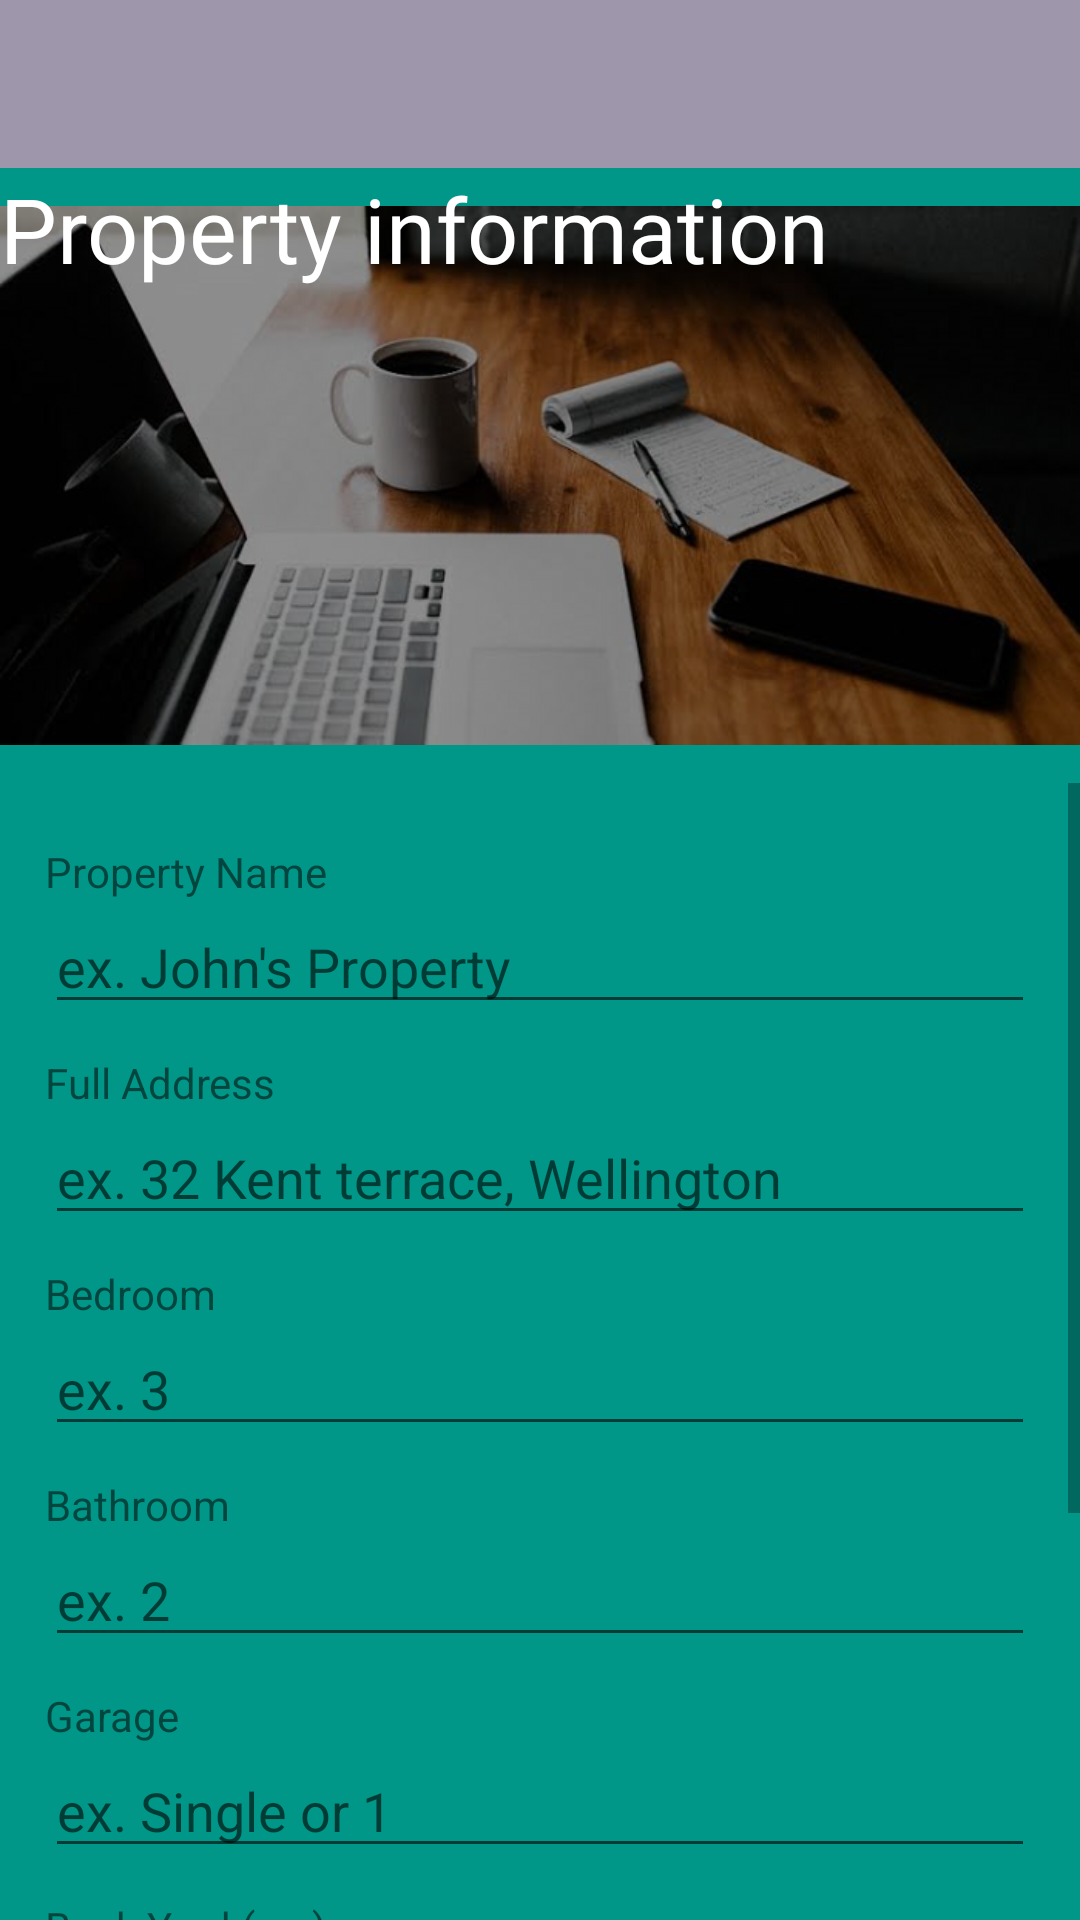

Here is an Android app screen rendered from its layout file. Give the layout XML and the strings, colors and styles it references.
<!-- AndroidManifest.xml: application theme Theme.AppCompat.Light.NoActionBar -->
<!-- res/layout/activity_property_details_tab.xml -->
<?xml version="1.0" encoding="utf-8"?>
<RelativeLayout xmlns:android="http://schemas.android.com/apk/res/android"
    xmlns:app="http://schemas.android.com/apk/res-auto"
    xmlns:tools="http://schemas.android.com/tools"
    android:layout_width="match_parent"
    android:layout_height="match_parent"
    tools:context=".PropertyDetailsTab"
    android:background="#009688">


    <include
        layout="@layout/app_bar"
        android:id="@+id/app_bar"
        android:layout_height="wrap_content"
        android:layout_width="fill_parent"
        android:layout_alignParentTop="true"
        android:layout_alignParentLeft="true"
        android:layout_alignParentStart="true">

    </include>



    <ImageView
        android:id="@+id/imageView2"
        android:layout_width="match_parent"
        android:layout_height="205dp"
        app:srcCompat="@drawable/image_property_details"
        android:layout_below="@id/app_bar"
        android:tint="#6F000000"/>
    <TextView
        android:id="@+id/textView"
        android:layout_width="wrap_content"
        android:layout_height="wrap_content"
        android:fontFamily="@font/basic"
        android:text="Property information"
        android:layout_below="@id/app_bar"
        android:textColor="#FFFFFF"
        android:textSize="30sp" />

    <ScrollView
        android:layout_width="match_parent"
        android:layout_height="526dp"
        android:layout_below="@+id/imageView2"
        android:layout_marginTop="0dp">

        <RelativeLayout
            android:layout_width="wrap_content"
            android:layout_height="wrap_content"
            android:paddingLeft="15dp"
            android:paddingRight="15dp">

            <TextView
                android:id="@+id/textPropertyName"
                android:layout_width="wrap_content"
                android:layout_height="wrap_content"
                android:layout_marginTop="20dp"
                android:text="Property Name" />

            <EditText
                android:id="@+id/txtEditPropertyName"
                android:layout_width="match_parent"
                android:layout_height="wrap_content"
                android:layout_below="@id/textPropertyName"
                android:ems="10"
                android:inputType="textPersonName"
                android:hint="ex. John's Property"
                android:textColor="#fff"/>

            <TextView
                android:id="@+id/textAddress"
                android:layout_width="wrap_content"
                android:layout_height="wrap_content"
                android:layout_below="@id/txtEditPropertyName"
                android:layout_marginTop="10dp"
                android:text="Full Address" />

            <EditText
                android:id="@+id/txtEditAddress"
                android:layout_width="match_parent"
                android:layout_height="wrap_content"
                android:layout_below="@id/textAddress"
                android:ems="10"
                android:inputType="textPersonName"
                android:hint="ex. 32 Kent terrace, Wellington"
                android:textColor="#fff"/>

            <TextView
                android:id="@+id/textBedroom"
                android:layout_width="wrap_content"
                android:layout_height="wrap_content"
                android:layout_below="@id/txtEditAddress"
                android:layout_marginTop="10dp"
                android:text="Bedroom" />

            <EditText
                android:id="@+id/txtEditBedroom"
                android:layout_width="match_parent"
                android:layout_height="wrap_content"
                android:layout_below="@id/textBedroom"
                android:ems="10"
                android:inputType="textPersonName"
                android:hint="ex. 3"
                android:textColor="#fff"/>

            <TextView
                android:id="@+id/textBathroom"
                android:layout_width="wrap_content"
                android:layout_height="wrap_content"
                android:layout_below="@id/txtEditBedroom"
                android:layout_marginTop="10dp"
                android:text="Bathroom" />

            <EditText
                android:id="@+id/txtEditBathroom"
                android:layout_width="match_parent"
                android:layout_height="wrap_content"
                android:layout_below="@id/textBathroom"
                android:ems="10"
                android:inputType="textPersonName"
                android:hint="ex. 2"
                android:textColor="#fff"/>

            <TextView
                android:id="@+id/textGarage"
                android:layout_width="wrap_content"
                android:layout_height="wrap_content"
                android:layout_below="@id/txtEditBathroom"
                android:layout_marginTop="10dp"
                android:text="Garage" />

            <EditText
                android:id="@+id/txtEditGarage"
                android:layout_width="match_parent"
                android:layout_height="wrap_content"
                android:layout_below="@id/textGarage"
                android:ems="10"
                android:inputType="textPersonName"
                android:hint="ex. Single or 1"
                android:textColor="#fff"/>

            <TextView
                android:id="@+id/textBackYardSize"
                android:layout_width="wrap_content"
                android:layout_height="wrap_content"
                android:layout_below="@id/txtEditGarage"
                android:layout_marginTop="10dp"
                android:text="Back Yard (sq.)" />

            <EditText
                android:id="@+id/txtEditB_YardSize"
                android:layout_width="match_parent"
                android:layout_height="wrap_content"
                android:layout_below="@id/textBackYardSize"
                android:ems="10"
                android:inputType="textPersonName"
                android:hint="Back yard size in sq."
                android:textColor="#fff"/>

            <TextView
                android:id="@+id/textFrontYardSize"
                android:layout_width="wrap_content"
                android:layout_height="wrap_content"
                android:layout_below="@id/txtEditB_YardSize"
                android:layout_marginTop="10dp"
                android:text="Front Yard (sq.)" />

            <EditText
                android:id="@+id/txtEditF_YardSize"
                android:layout_width="match_parent"
                android:layout_height="wrap_content"
                android:layout_below="@id/textFrontYardSize"
                android:ems="10"
                android:inputType="textPersonName"
                android:hint="Front yard size in sq."
                android:textColor="#fff"/>


            <RelativeLayout

                android:id="@+id/btnRelLayout"
                android:layout_width="match_parent"
                android:layout_height="match_parent"
                android:layout_below="@id/txtEditF_YardSize"
                android:layout_centerInParent="true"
                android:layout_marginTop="30dp"
                android:paddingBottom="10dp"
                android:paddingRight="10dp">


                <Button
                    android:id="@+id/btnSave"
                    android:layout_width="100dp"
                    android:layout_height="wrap_content"
                    android:layout_marginLeft="170dp"
                    android:background="@drawable/btn_back"
                    android:text="@string/saveButton"
                    android:textColor="#fff" />

                <Button
                    android:id="@+id/btnCancel"
                    android:layout_width="100dp"
                    android:layout_height="wrap_content"
                    android:text="@string/cancelButton"
                    android:layout_toRightOf="@id/btnSave"
                    android:layout_marginLeft="15dp"
                    android:background="@drawable/btn_back"
                    android:textColor="#fff"/>

            </RelativeLayout>




        </RelativeLayout>





    </ScrollView>




</RelativeLayout>
<!-- res/layout/app_bar.xml (included above) -->
<?xml version="1.0" encoding="utf-8"?>
<androidx.appcompat.widget.Toolbar xmlns:android="http://schemas.android.com/apk/res/android"
    android:layout_width="match_parent"
    android:layout_height="wrap_content"

    xmlns:app="http://schemas.android.com/apk/res-auto"
    app:theme="@style/ToolbarStyle"
    app:popupTheme="@style/popUpStyle">

</androidx.appcompat.widget.Toolbar>
<!-- resources referenced by this layout -->
<resources>
  <!-- drawable btn_back (drawable) -->
  <?xml version="1.0" encoding="utf-8"?>
  <shape xmlns:android="http://schemas.android.com/apk/res/android"
      android:shape="rectangle">
  
      <solid android:color="#AEADAD"/>
      <stroke
          android:width="2dp"
          android:color="#fff"/>
  
  
      <corners android:radius="8dp"/>
  </shape>
  <!-- drawable image_property_details: png bitmap (drawable, 422678 bytes) -->
  <string name="cancelButton">Cancel</string>
  <string name="saveButton">Save</string>
  <style name="ToolbarStyle" parent="Theme.AppCompat.Light.NoActionBar">
  
          <item name="android:background">@color/colorPrimary</item>
  
  
      </style>
  <style name="popUpStyle" parent="Theme.AppCompat.Light.NoActionBar">
  
          <item name="android:background">@color/colorAccent</item>
          <item name="overlapAnchor">false</item>
          <item name="android:dropDownVerticalOffset">-4dp</item>
  
  
      </style>
  <color name="colorPrimary">#9E96AA</color>
  <color name="colorAccent">#03DAC5</color>
</resources>
